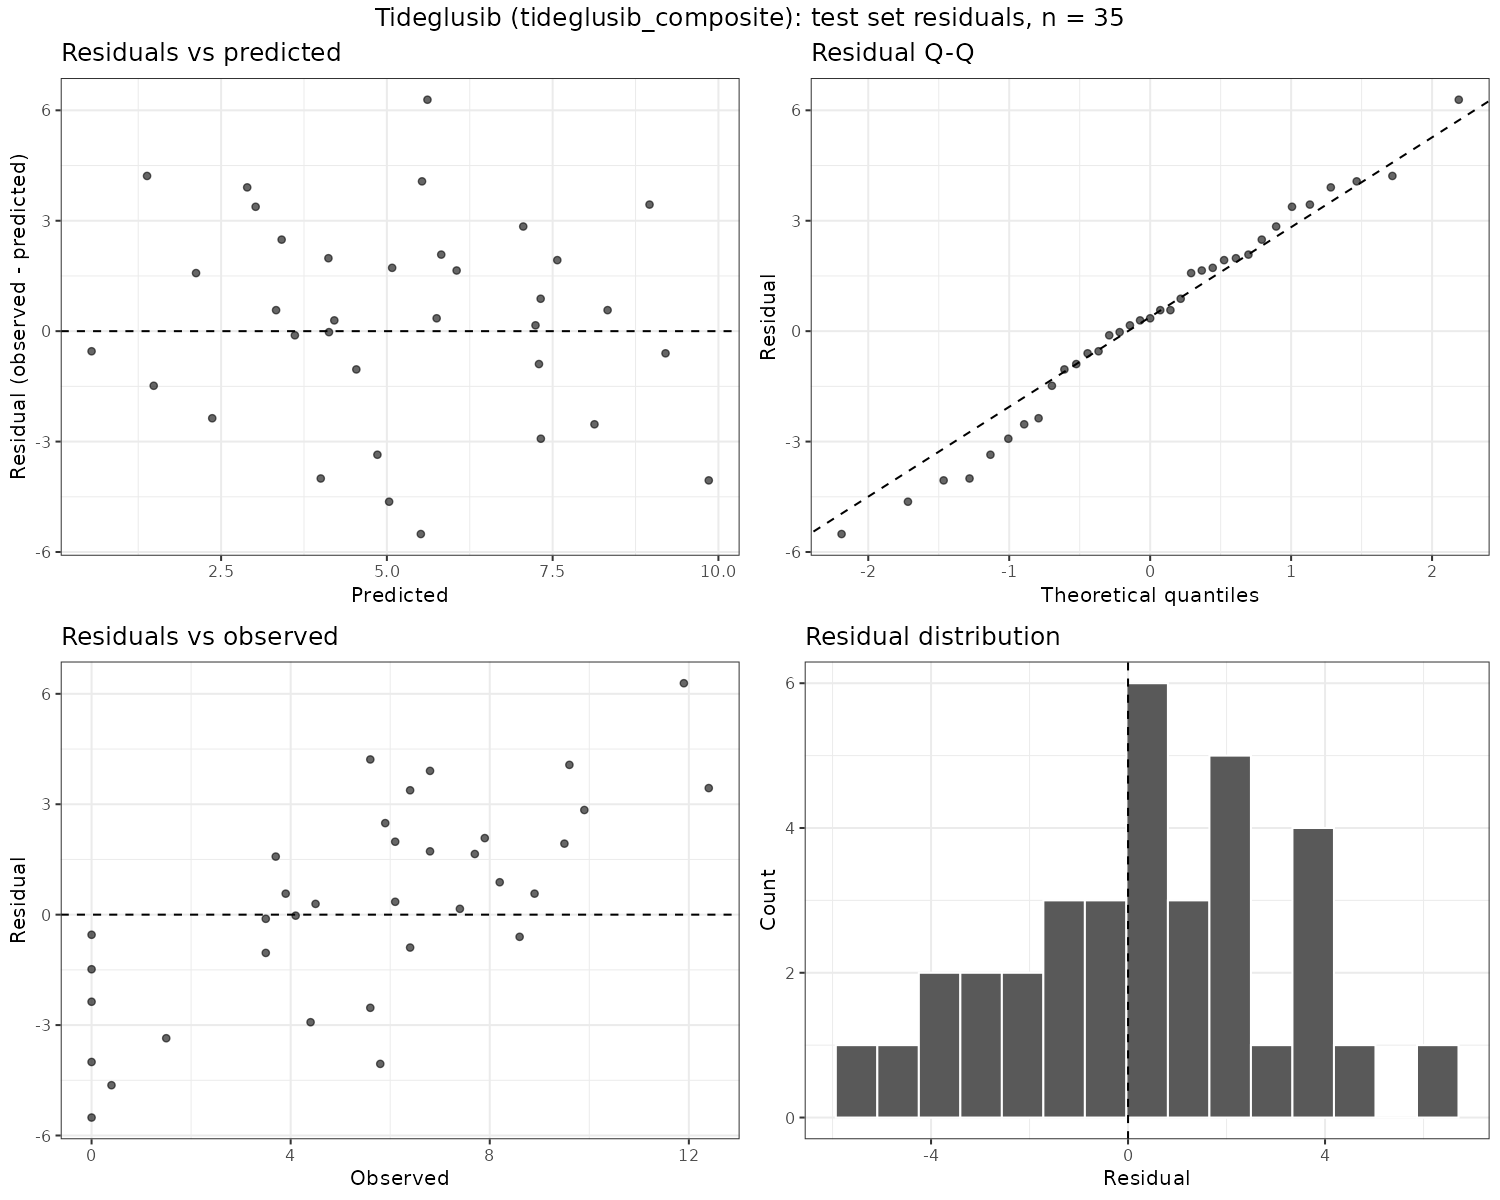

Source data for this figure (header and first rows):
treatment_arm, patient_id, outcome, observed, predicted, residual
Tideglusib, DM1_0002, tideglusib_composite, 6.4, 3.021, 3.379
Tideglusib, DM1_0016, tideglusib_composite, 3.9, 3.329, 0.5709
Tideglusib, DM1_0019, tideglusib_composite, 6.1, 4.118, 1.982
Tideglusib, DM1_0030, tideglusib_composite, 3.5, 3.613, -0.1125
Tideglusib, DM1_0060, tideglusib_composite, 0, 1.483, -1.483
Tideglusib, DM1_0079, tideglusib_composite, 3.5, 4.539, -1.039
Tideglusib, DM1_0088, tideglusib_composite, 0, 2.366, -2.366
Tideglusib, DM1_0096, tideglusib_composite, 8.9, 8.329, 0.5713
Tideglusib, DM1_0102, tideglusib_composite, 11.9, 5.612, 6.288
Tideglusib, DM1_0105, tideglusib_composite, 6.8, 2.894, 3.906
Tideglusib, DM1_0116, tideglusib_composite, 9.6, 5.53, 4.07
Tideglusib, DM1_0128, tideglusib_composite, 3.7, 2.122, 1.578
Tideglusib, DM1_0153, tideglusib_composite, 0, 5.512, -5.512
Tideglusib, DM1_0156, tideglusib_composite, 9.5, 7.57, 1.93
Tideglusib, DM1_0157, tideglusib_composite, 6.4, 7.294, -0.8937
Tideglusib, DM1_0161, tideglusib_composite, 0, 0.5464, -0.5464
Tideglusib, DM1_0217, tideglusib_composite, 1.5, 4.857, -3.357
Tideglusib, DM1_0221, tideglusib_composite, 5.9, 3.413, 2.487
Tideglusib, DM1_0255, tideglusib_composite, 4.4, 7.322, -2.922
Tideglusib, DM1_0259, tideglusib_composite, 4.1, 4.127, -0.02669
Tideglusib, DM1_0279, tideglusib_composite, 9.9, 7.057, 2.843
Tideglusib, DM1_0292, tideglusib_composite, 8.6, 9.202, -0.6024
Tideglusib, DM1_0313, tideglusib_composite, 5.8, 9.854, -4.054
Tideglusib, DM1_0316, tideglusib_composite, 6.1, 5.75, 0.3495
Tideglusib, DM1_0369, tideglusib_composite, 7.7, 6.052, 1.648
Tideglusib, DM1_0371, tideglusib_composite, 7.4, 7.242, 0.1585
Tideglusib, DM1_0390, tideglusib_composite, 8.2, 7.319, 0.8809
Tideglusib, DM1_0442, tideglusib_composite, 5.6, 1.383, 4.217
Tideglusib, DM1_0443, tideglusib_composite, 12.4, 8.961, 3.439
Tideglusib, DM1_0448, tideglusib_composite, 5.6, 8.131, -2.531
Tideglusib, DM1_0453, tideglusib_composite, 7.9, 5.82, 2.08
Tideglusib, DM1_0463, tideglusib_composite, 4.5, 4.207, 0.2928
Tideglusib, DM1_0468, tideglusib_composite, 0.4, 5.034, -4.634
Tideglusib, DM1_0494, tideglusib_composite, 6.8, 5.079, 1.721
Tideglusib, DM1_0496, tideglusib_composite, 0, 4.003, -4.003
